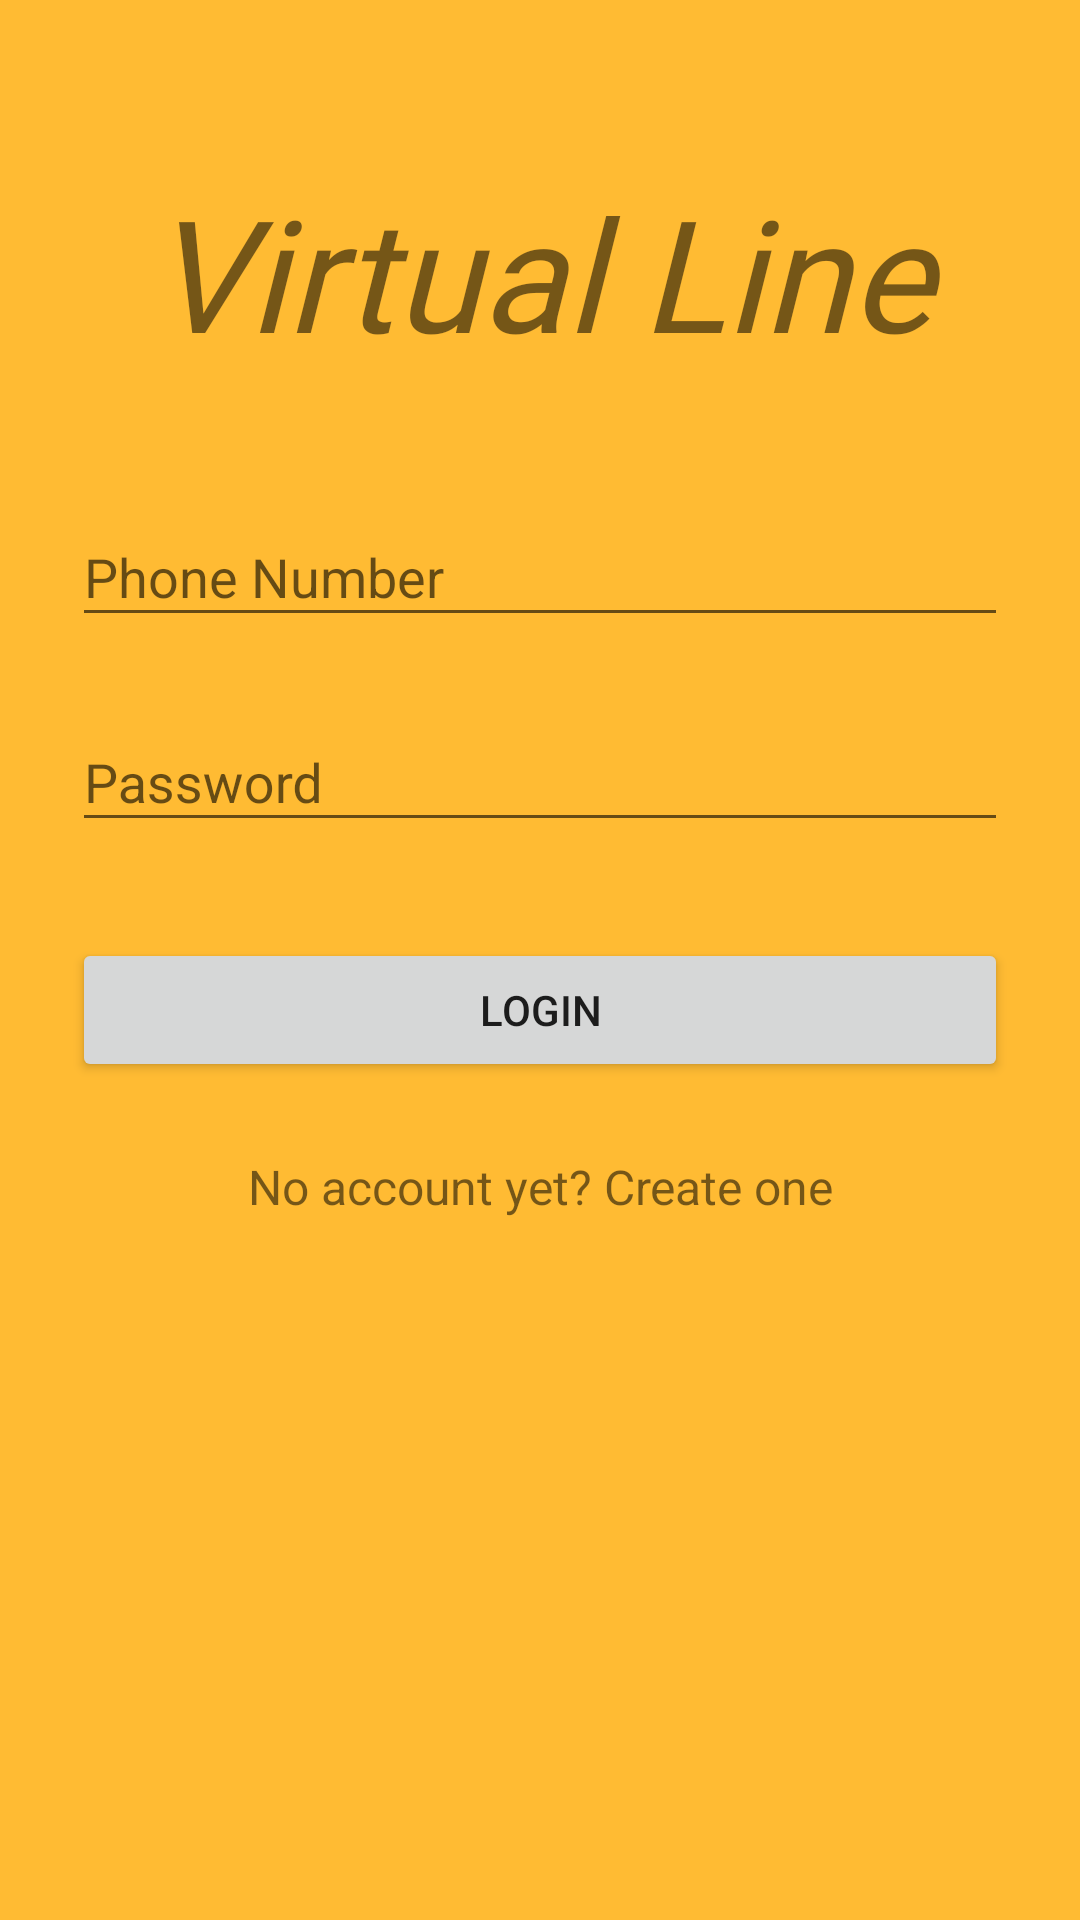

Android layout source for this screen:
<!-- AndroidManifest.xml: application theme AppTheme -->
<!-- res/layout/activity_login.xml -->
<?xml version="1.0" encoding="utf-8"?>
<ScrollView xmlns:android="http://schemas.android.com/apk/res/android"
    android:layout_width="fill_parent"
    android:layout_height="fill_parent"
    android:fitsSystemWindows="true"
    android:background="@android:color/holo_orange_light"
    >

    <LinearLayout
        android:orientation="vertical"
        android:layout_width="match_parent"
        android:layout_height="wrap_content"
        android:paddingTop="56dp"
        android:paddingLeft="24dp"
        android:paddingRight="24dp">

        <androidx.appcompat.widget.AppCompatTextView

            android:layout_width="331dp"
            android:layout_height="72dp"
            android:textAlignment="center"
            android:layout_marginBottom="24dp"
            android:layout_gravity="center_horizontal"
            android:text="@string/app_name"
            android:textSize="52dp"
            android:textStyle="italic"
            android:fontFamily="@font/pacifico"
            android:textColor="@color/mapbox_plugins_white"
            />


        
        <com.google.android.material.textfield.TextInputLayout
            android:layout_width="match_parent"
            android:layout_height="wrap_content"
            android:layout_marginTop="8dp"
            android:layout_marginBottom="8dp">
            <EditText android:id="@+id/input_phoneNumber"
                android:layout_width="match_parent"
                android:layout_height="wrap_content"
                android:inputType="phone"
                android:hint="Phone Number" />
        </com.google.android.material.textfield.TextInputLayout>

        
        <com.google.android.material.textfield.TextInputLayout
            android:layout_width="match_parent"
            android:layout_height="wrap_content"
            android:layout_marginTop="8dp"
            android:layout_marginBottom="8dp">
            <EditText android:id="@+id/input_password"
                android:layout_width="match_parent"
                android:layout_height="wrap_content"
                android:inputType="textPassword"
                android:hint="Password"/>
        </com.google.android.material.textfield.TextInputLayout>

        <androidx.appcompat.widget.AppCompatButton
            android:id="@+id/button_login"
            android:layout_width="fill_parent"
            android:layout_height="wrap_content"
            android:layout_marginTop="24dp"
            android:layout_marginBottom="24dp"
            android:padding="12dp"
            android:text="Login"/>

        <TextView android:id="@+id/link_signup"
            android:layout_width="fill_parent"
            android:layout_height="wrap_content"
            android:layout_marginBottom="24dp"
            android:text="No account yet? Create one"
            android:gravity="center"
            android:textSize="16dip"/>

    </LinearLayout>
</ScrollView>
<!-- resources referenced by this layout -->
<resources>
  <string name="app_name">Virtual Line</string>
  <style name="AppTheme" parent="Theme.AppCompat.Light.DarkActionBar">
          
          <item name="colorPrimary">@color/colorPrimary</item>
          <item name="colorPrimaryDark">@color/colorPrimaryDark</item>
          <item name="colorAccent">@color/colorAccent</item>
      </style>
  <color name="colorPrimary">@color/mapboxGray</color>
  <color name="colorPrimaryDark">@color/mapboxGrayDark10</color>
  <color name="colorAccent">@color/mapboxPink</color>
  <color name="mapboxGray">#607d9c</color>
  <color name="mapboxGrayDark10">#476483</color>
  <color name="mapboxPink">#ee4e8b</color>
</resources>
